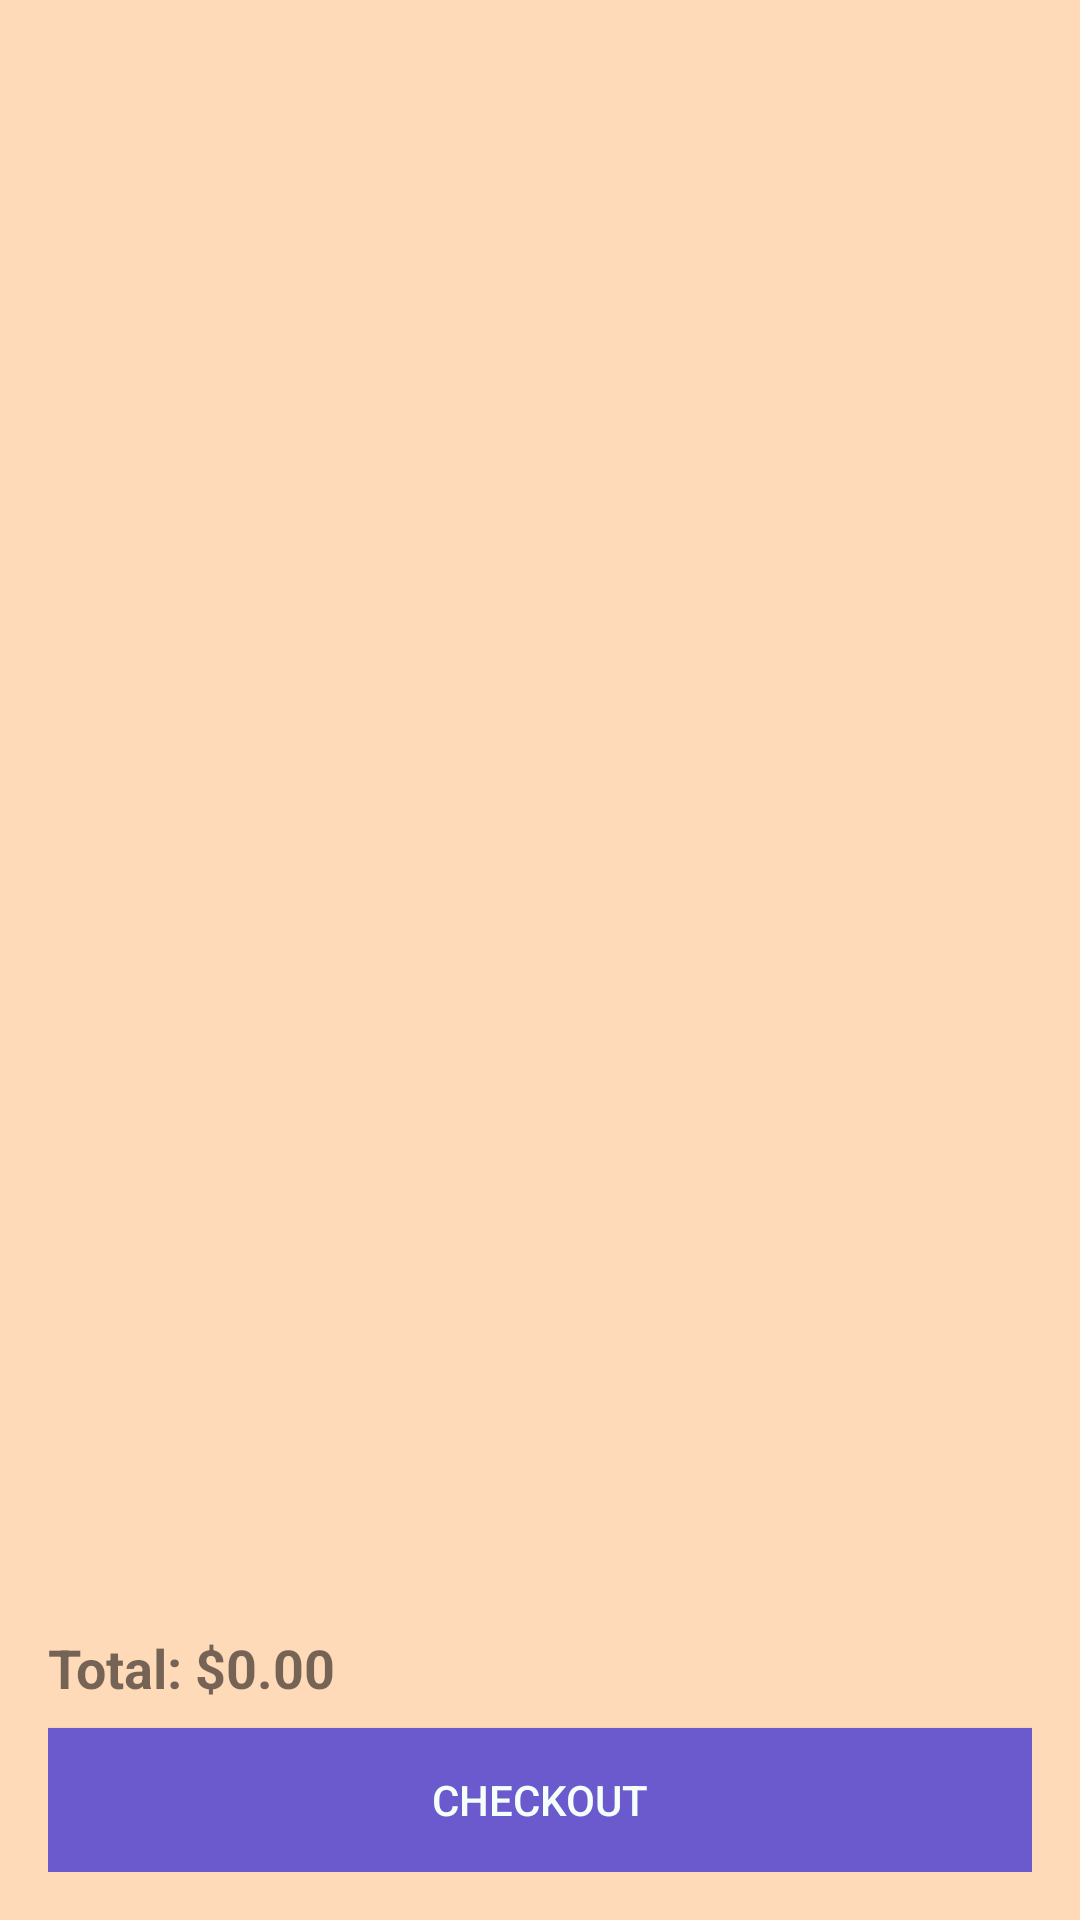

Android layout source for this screen:
<!-- AndroidManifest.xml: application theme Theme.MyApplication -->
<!-- res/layout/activity_cart.xml -->
<LinearLayout
    xmlns:android="http://schemas.android.com/apk/res/android"
    android:layout_width="match_parent"
    android:layout_height="match_parent"
    android:orientation="vertical"
    android:background="#FFDAB9"
    android:padding="16dp">

    <androidx.recyclerview.widget.RecyclerView
        android:id="@+id/recyclerViewCart"
        android:layout_width="match_parent"
        android:layout_height="0dp"
        android:layout_weight="1"
        android:scrollbars="vertical" />

    <TextView
        android:id="@+id/textViewTotalPrice"
        android:layout_width="wrap_content"
        android:layout_height="wrap_content"
        android:text="Total: $0.00"
        android:textStyle="bold"
        android:textSize="18sp"
        android:layout_marginTop="8dp" />

    <Button
        android:id="@+id/buttonCheckout"
        android:layout_width="match_parent"
        android:layout_height="wrap_content"
        android:textColor="#F5FFFA"
        android:background="#6A5ACD"
        android:text="Checkout"
        android:layout_marginTop="8dp" />
</LinearLayout>
<!-- resources referenced by this layout -->
<resources>
  <style name="Theme.MyApplication" parent="Theme.AppCompat.Light.NoActionBar">
          <item name="colorPrimary">@color/purple_500</item>
          <item name="colorPrimaryDark">@color/purple_700</item>
          <item name="colorAccent">@color/teal_200</item>
      </style>
  <color name="purple_500">#FF6200EE</color>
  <color name="purple_700">#FF3700B3</color>
  <color name="teal_200">#FF03DAC5</color>
</resources>
